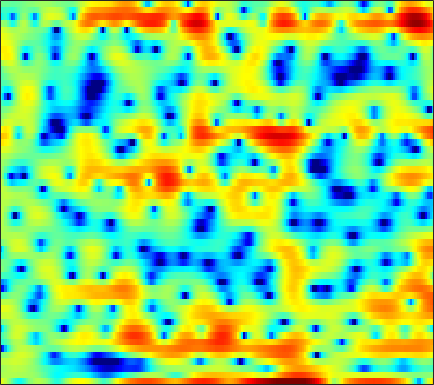

The file beside this chart, header and first rows:
3.6679, 3.1144, 2.2569, 1.2039, 0.37903, -0.93198, -2.2714, -3.2447, -4.0424, -4.0492, -3.2507, -2.3615, -1.1493, -0.13224, 0.50377, 1.1389, 1.5375, 1.6792, 1.6989, 1.4142, 0.98333, 0.54126, -0.31745, -1.3862
1.265, 1.403, 1.536, 1.601, 1.62, 1.611, 1.577, 1.535, 1.479, 1.426, 1.363, 1.306, 1.211, 1.086, 0.9652, 0.7438, 0.461, 0.2009, -0.2242, -0.7452, -1.345, -1.838, -2.54, -3.217
0.8461, 1.127, 1.432, 1.66, 1.79, 1.903, 1.959, 1.964, 1.928, 1.841, 1.703, 1.567, 1.341, 1.063, 0.8185, 0.4504, 0.03643, -0.3001, -0.778, -1.279, -1.802, -2.183, -2.671, -3.128
1.809, 1.97, 2.161, 2.333, 2.438, 2.55, 2.618, 2.633, 2.598, 2.503, 2.319, 2.132, 1.807, 1.386, 1.013, 0.4117, -0.3105, -0.9345, -1.878, -2.955, -4.158, -5.134, -6.425, -7.606
0.2955, 0.3961, 0.6879, 1.099, 1.446, 1.897, 2.306, 2.551, 2.779, 2.902, 2.904, 2.821, 2.611, 2.274, 1.935, 1.359, 0.6315, -0.007713, -1.054, -2.334, -3.902, -5.305, -7.585, -10.21
-15.78, -11.88, -6.931, -3.774, -2.086, -0.4588, 0.6829, 1.297, 1.845, 2.13, 2.199, 2.132, 1.915, 1.587, 1.306, 0.9007, 0.5043, 0.2304, -0.09561, -0.4013, -0.6665, -0.8343, -1.008, -1.084
-3.09, -2.837, -2.056, -1.04, -0.2829, 0.5964, 1.247, 1.546, 1.694, 1.537, 1.042, 0.4246, -0.738, -2.249, -3.551, -5.184, -5.931, -5.569, -4.289, -2.842, -1.605, -0.8532, -0.05663, 0.5604
-2.444, -1.674, -0.5557, 0.5229, 1.234, 1.998, 2.547, 2.768, 2.812, 2.542, 1.905, 1.187, -0.1238, -1.911, -3.516, -5.677, -6.637, -5.97, -4.154, -2.429, -1.133, -0.4316, 0.1547, 0.4224
-6.917, -4.416, -2.022, -0.273, 0.7053, 1.685, 2.328, 2.635, 2.829, 2.81, 2.615, 2.378, 1.956, 1.474, 1.14, 0.7341, 0.4661, 0.3552, 0.3038, 0.2668, 0.1945, 0.0495, -0.3146, -0.9545
-0.6481, -0.1855, 0.4488, 1.033, 1.392, 1.758, 1.962, 2.026, 1.986, 1.822, 1.561, 1.32, 0.9793, 0.6301, 0.4033, 0.1643, 0.001817, -0.09347, -0.162, -0.2487, -0.3643, -0.4979, -0.7925, -1.244
2.475, 2.553, 2.615, 2.627, 2.575, 2.415, 2.118, 1.798, 1.249, 0.5448, -0.2805, -0.9777, -1.908, -2.739, -3.183, -3.457, -3.351, -3.059, -2.5, -1.894, -1.334, -0.9983, -0.6862, -0.5048
3.548, 3.52, 3.418, 3.227, 3.004, 2.593, 2.019, 1.454, 0.4763, -0.7981, -2.479, -4.093, -6.892, -10.99, -15.57, -18.94, -12.66, -9.326, -6.28, -4.166, -2.583, -1.63, -0.6125, 0.1578
2.006, 2.016, 2.02, 1.953, 1.857, 1.608, 1.208, 0.7634, -0.0138, -1.05, -2.372, -3.557, -5.321, -7.127, -8.211, -8.915, -8.58, -7.8, -6.427, -4.889, -3.404, -2.325, -0.9885, 0.1731
-1.988, -1.793, -1.361, -0.8217, -0.4078, 2.3331e-05, 0.2219, 0.2475, 0.05229, -0.3942, -1.079, -1.75, -2.835, -4.143, -5.283, -7.019, -8.931, -10.25, -10.75, -8.854, -5.999, -3.944, -1.634, 0.1959
-13.46, -13.01, -9.139, -5.821, -4.017, -2.28, -1.133, -0.5757, -0.157, -0.0504, -0.2294, -0.5405, -1.187, -2.133, -3.054, -4.625, -6.671, -8.315, -9.248, -7.402, -4.512, -2.523, -0.3797, 1.301
-8.34, -8.288, -7.047, -5.39, -4.291, -3.128, -2.298, -1.856, -1.439, -1.163, -0.977, -0.8782, -0.8097, -0.7873, -0.8045, -0.8611, -0.8626, -0.7824, -0.5101, -0.01793, 0.6522, 1.202, 1.908, 2.479
-1.843, -2.115, -2.373, -2.593, -2.782, -3.118, -3.573, -3.956, -4.401, -4.525, -4.149, -3.56, -2.582, -1.548, -0.8386, 0.00213, 0.7296, 1.206, 1.758, 2.229, 2.611, 2.827, 3.001, 3.023
0.3298, -0.09115, -0.7213, -1.496, -2.221, -3.53, -5.442, -7.554, -12.07, -21.35, -15.4, -10.02, -5.782, -3.063, -1.579, -0.06393, 1.056, 1.702, 2.365, 2.837, 3.138, 3.246, 3.257, 3.093
-0.1751, -0.3515, -0.5813, -0.881, -1.217, -1.857, -2.739, -3.518, -4.533, -5.06, -4.682, -3.886, -2.559, -1.284, -0.4533, 0.4597, 1.167, 1.581, 2.007, 2.31, 2.499, 2.567, 2.535, 2.332
-4.265, -3.193, -1.788, -0.7029, -0.1284, 0.3701, 0.624, 0.7069, 0.7429, 0.7491, 0.7798, 0.8218, 0.8725, 0.8802, 0.8434, 0.7213, 0.5562, 0.4496, 0.3981, 0.4828, 0.6964, 0.8887, 1.082, 1.132
-7.24, -4.348, -1.618, 0.2185, 1.199, 2.122, 2.708, 2.972, 3.136, 3.113, 2.908, 2.629, 2.071, 1.25, 0.4201, -1.032, -2.904, -4.506, -6.225, -6.112, -4.414, -3.011, -1.482, -0.4653
-0.1745, 0.2292, 0.8956, 1.553, 1.985, 2.444, 2.753, 2.886, 2.921, 2.792, 2.477, 2.099, 1.376, 0.3469, -0.6947, -2.532, -5.081, -7.58, -11.03, -10.69, -7.374, -5.229, -3.181, -1.822
1.468, 1.467, 1.499, 1.552, 1.592, 1.634, 1.658, 1.655, 1.616, 1.511, 1.322, 1.116, 0.7256, 0.1997, -0.2805, -1.008, -1.771, -2.282, -2.751, -2.863, -2.637, -2.33, -1.863, -1.459
1.79, 1.537, 1.164, 0.782, 0.5115, 0.2106, 0.01927, -0.03669, 0.006246, 0.1469, 0.3262, 0.4515, 0.5718, 0.6094, 0.5858, 0.4867, 0.3415, 0.2181, 0.05489, -0.08331, -0.2005, -0.2831, -0.3957, -0.5488
2.022, 1.443, 0.4882, -0.6738, -1.634, -2.876, -3.712, -3.799, -3.178, -2.088, -0.9424, -0.183, 0.6466, 1.266, 1.596, 1.877, 2.013, 2.027, 1.951, 1.774, 1.502, 1.239, 0.7999, 0.2792
2.379, 1.622, 0.2293, -1.789, -3.927, -8.364, -18.7, -21.43, -9.204, -4.546, -1.776, -0.3301, 1.059, 2.014, 2.506, 2.938, 3.143, 3.172, 3.058, 2.783, 2.352, 1.924, 1.195, 0.2881
2.295, 1.88, 1.087, 0.03616, -0.8747, -2.092, -2.916, -2.984, -2.315, -1.182, -0.01912, 0.7495, 1.569, 2.146, 2.439, 2.652, 2.681, 2.6, 2.363, 1.988, 1.462, 0.9499, 0.09112, -1.074
1.835, 1.879, 1.766, 1.527, 1.301, 1.018, 0.8281, 0.7773, 0.843, 1.022, 1.246, 1.398, 1.533, 1.553, 1.481, 1.249, 0.9085, 0.5944, 0.1565, -0.2682, -0.6633, -0.96, -1.426, -2.064
1.854, 2.046, 2.109, 2.017, 1.897, 1.731, 1.592, 1.514, 1.434, 1.387, 1.324, 1.24, 1.035, 0.674, 0.2565, -0.5309, -1.606, -2.567, -3.878, -4.73, -4.622, -4.04, -3.071, -2.22
2.417, 2.182, 1.687, 1.098, 0.6987, 0.2807, 0.04507, -0.02628, -0.02901, -0.003228, 0.02606, 0.03705, -0.03655, -0.3, -0.6847, -1.577, -3.196, -5.122, -9.626, -21.33, -13.64, -7.812, -3.64, -1.203
2.084, 0.8653, -1.226, -3.682, -5.372, -6.424, -5.999, -5.421, -4.861, -4.629, -4.401, -4.042, -3.234, -2.309, -1.724, -1.269, -1.181, -1.358, -1.666, -1.7, -1.069, -0.2396, 1.024, 2.135
1.297, -0.4281, -3.585, -8.197, -12.88, -14.89, -11.3, -9.891, -9.961, -12.27, -18.43, -19.91, -10.96, -6.062, -3.7, -1.548, -0.08408, 0.7083, 1.524, 2.178, 2.765, 3.174, 3.642, 3.974
1.141, 0.2482, -1.139, -2.571, -3.567, -4.621, -5.349, -5.827, -6.599, -7.503, -8.046, -7.772, -6.319, -4.358, -2.961, -1.352, -0.0793, 0.6943, 1.516, 2.154, 2.633, 2.914, 3.159, 3.268
1.085, 0.8381, 0.3613, -0.2209, -0.6728, -1.249, -1.772, -2.129, -2.504, -2.764, -2.835, -2.734, -2.391, -1.879, -1.464, -0.8855, -0.3498, 0.02, 0.4421, 0.7961, 1.073, 1.231, 1.389, 1.479
1.742, 1.741, 1.6, 1.332, 1.09, 0.7344, 0.362, 0.1012, -0.2033, -0.4448, -0.624, -0.705, -0.7807, -0.8266, -0.8323, -0.8536, -0.8836, -0.9195, -0.9546, -0.9706, -0.9384, -0.8885, -0.7719, -0.6329
3.275, 3.24, 3.071, 2.792, 2.511, 2.08, 1.639, 1.331, 0.9545, 0.653, 0.4043, 0.2198, -0.05561, -0.4065, -0.7277, -1.267, -1.91, -2.438, -3.118, -3.661, -3.95, -3.962, -3.796, -3.482
5.141, 5.009, 4.654, 4.093, 3.533, 2.657, 1.749, 1.141, 0.5946, 0.4006, 0.4455, 0.4884, 0.4267, 0.08222, -0.459, -1.554, -3.174, -4.732, -7.241, -9.607, -10.45, -9.818, -8.53, -7.411
6.353, 6.33, 5.967, 5.121, 4.123, 2.155, -0.7698, -3.576, -6.005, -3.837, -1.057, 0.3566, 1.366, 1.533, 1.154, -0.02972, -2.034, -4.216, -8.35, -14.15, -16.26, -13.61, -11.09, -10.08
4.178, 4.745, 4.987, 4.623, 3.932, 2.393, 0.1292, -1.841, -3.32, -2.004, 0.1298, 1.36, 2.3, 2.537, 2.335, 1.533, 0.1939, -1.094, -3.059, -5.095, -7.076, -8.47, -10.39, -12.78
0.898, 1.848, 2.63, 2.97, 2.981, 2.784, 2.47, 2.245, 2.099, 2.16, 2.361, 2.507, 2.582, 2.408, 2.091, 1.386, 0.3578, -0.5958, -2.122, -3.9, -5.975, -7.837, -11.02, -15.29
0.004213, 0.5953, 1.214, 1.674, 1.945, 2.226, 2.439, 2.575, 2.725, 2.843, 2.892, 2.868, 2.728, 2.417, 2.046, 1.383, 0.5208, -0.2672, -1.497, -2.906, -4.461, -5.715, -7.426, -9.005
-0.6294, -0.4484, -0.1671, 0.1817, 0.5099, 1.01, 1.543, 1.939, 2.413, 2.787, 3.025, 3.096, 3.024, 2.765, 2.44, 1.838, 1.055, 0.3508, -0.6973, -1.841, -3.015, -3.858, -4.871, -5.708
-2.04, -2.539, -3.062, -3.07, -2.604, -1.466, -0.09712, 0.8834, 2.007, 2.862, 3.442, 3.697, 3.797, 3.636, 3.354, 2.751, 1.904, 1.131, -0.07122, -1.411, -2.787, -3.738, -4.734, -5.289
-3.794, -5.883, -10.69, -18.93, -12.7, -5.902, -2.009, -0.01155, 1.914, 3.241, 4.1, 4.489, 4.712, 4.606, 4.32, 3.662, 2.67, 1.691, 0.02793, -2.125, -4.877, -7.342, -10.45, -10.7
-2.74, -3.635, -4.826, -5.212, -4.549, -2.748, -0.7658, 0.5477, 1.98, 3.042, 3.763, 4.093, 4.271, 4.161, 3.885, 3.263, 2.325, 1.382, -0.2321, -2.35, -5.123, -7.718, -11.24, -11.35
-1.775, -1.697, -1.521, -1.198, -0.8266, -0.1777, 0.5582, 1.11, 1.772, 2.298, 2.67, 2.837, 2.894, 2.771, 2.556, 2.101, 1.456, 0.8502, -0.1153, -1.21, -2.335, -3.107, -3.867, -4.166
-1.704, -1.179, -0.5601, -0.03013, 0.3265, 0.741, 1.088, 1.306, 1.531, 1.686, 1.764, 1.78, 1.743, 1.634, 1.502, 1.244, 0.8916, 0.5696, 0.06931, -0.4863, -1.048, -1.436, -1.871, -2.176
-1.298, -0.4047, 0.4805, 1.088, 1.381, 1.586, 1.609, 1.525, 1.319, 1.062, 0.8108, 0.6643, 0.5621, 0.546, 0.5616, 0.5765, 0.5242, 0.4164, 0.1825, -0.1603, -0.5907, -0.9428, -1.408, -1.815
0.9621, 1.835, 2.617, 3.024, 3.099, 2.913, 2.411, 1.828, 0.8031, -0.4122, -1.562, -2.129, -2.217, -1.649, -1.053, -0.3104, 0.2002, 0.3835, 0.3594, 0.04764, -0.5424, -1.149, -2.101, -3.099
3.997, 4.432, 4.765, 4.782, 4.577, 3.982, 2.957, 1.845, -0.2561, -3.453, -8.81, -16.4, -13.01, -6.358, -3.701, -1.561, -0.3684, 0.07976, 0.1702, -0.2483, -1.172, -2.251, -4.333, -7.493
4.728, 4.818, 4.782, 4.54, 4.21, 3.539, 2.577, 1.64, 0.08985, -1.776, -3.674, -4.671, -4.772, -3.747, -2.814, -1.784, -1.149, -0.9413, -1.023, -1.53, -2.448, -3.414, -5.105, -7.165
4.311, 4.211, 3.986, 3.663, 3.347, 2.829, 2.207, 1.679, 0.927, 0.1784, -0.4831, -0.8557, -1.161, -1.248, -1.238, -1.204, -1.252, -1.394, -1.732, -2.284, -3.058, -3.75, -4.747, -5.664
3.95, 3.704, 3.361, 2.998, 2.716, 2.35, 1.99, 1.738, 1.406, 1.091, 0.7758, 0.5445, 0.2514, -0.03299, -0.23, -0.4894, -0.7637, -1.01, -1.446, -2.025, -2.831, -3.599, -4.846, -6.322
3.364, 3.014, 2.55, 2.053, 1.714, 1.385, 1.28, 1.337, 1.498, 1.622, 1.613, 1.478, 1.144, 0.6693, 0.2996, -0.114, -0.3361, -0.3807, -0.4351, -0.637, -1.158, -1.88, -3.447, -6.085
0.643, 0.7164, 0.2826, -0.8736, -2.173, -3.738, -3.353, -1.937, 0.02436, 1.332, 1.889, 1.823, 1.078, -0.3872, -1.901, -3.725, -3.615, -2.265, -0.2954, 1.043, 1.701, 1.767, 1.362, 0.503
-4.73, -3.193, -2.871, -4.172, -6.31, -10.41, -9.216, -5.625, -2.226, -0.2821, 0.5498, 0.5618, -0.2692, -2.204, -4.632, -8.962, -8.259, -4.724, -1.196, 1.044, 2.362, 2.944, 3.32, 3.39
-2.687, -2.488, -2.381, -2.559, -2.744, -2.861, -2.593, -2.156, -1.407, -0.7485, -0.3211, -0.2222, -0.3577, -0.7311, -1.038, -1.258, -1.044, -0.5999, 0.2101, 0.997, 1.642, 1.983, 2.251, 2.332
-0.6443, -0.7151, -0.8324, -0.9626, -1.064, -1.144, -1.134, -1.047, -0.8519, -0.6029, -0.3496, -0.1814, 0.008304, 0.154, 0.2547, 0.3925, 0.5562, 0.6918, 0.871, 0.9946, 1.046, 1.022, 0.9072, 0.7138
